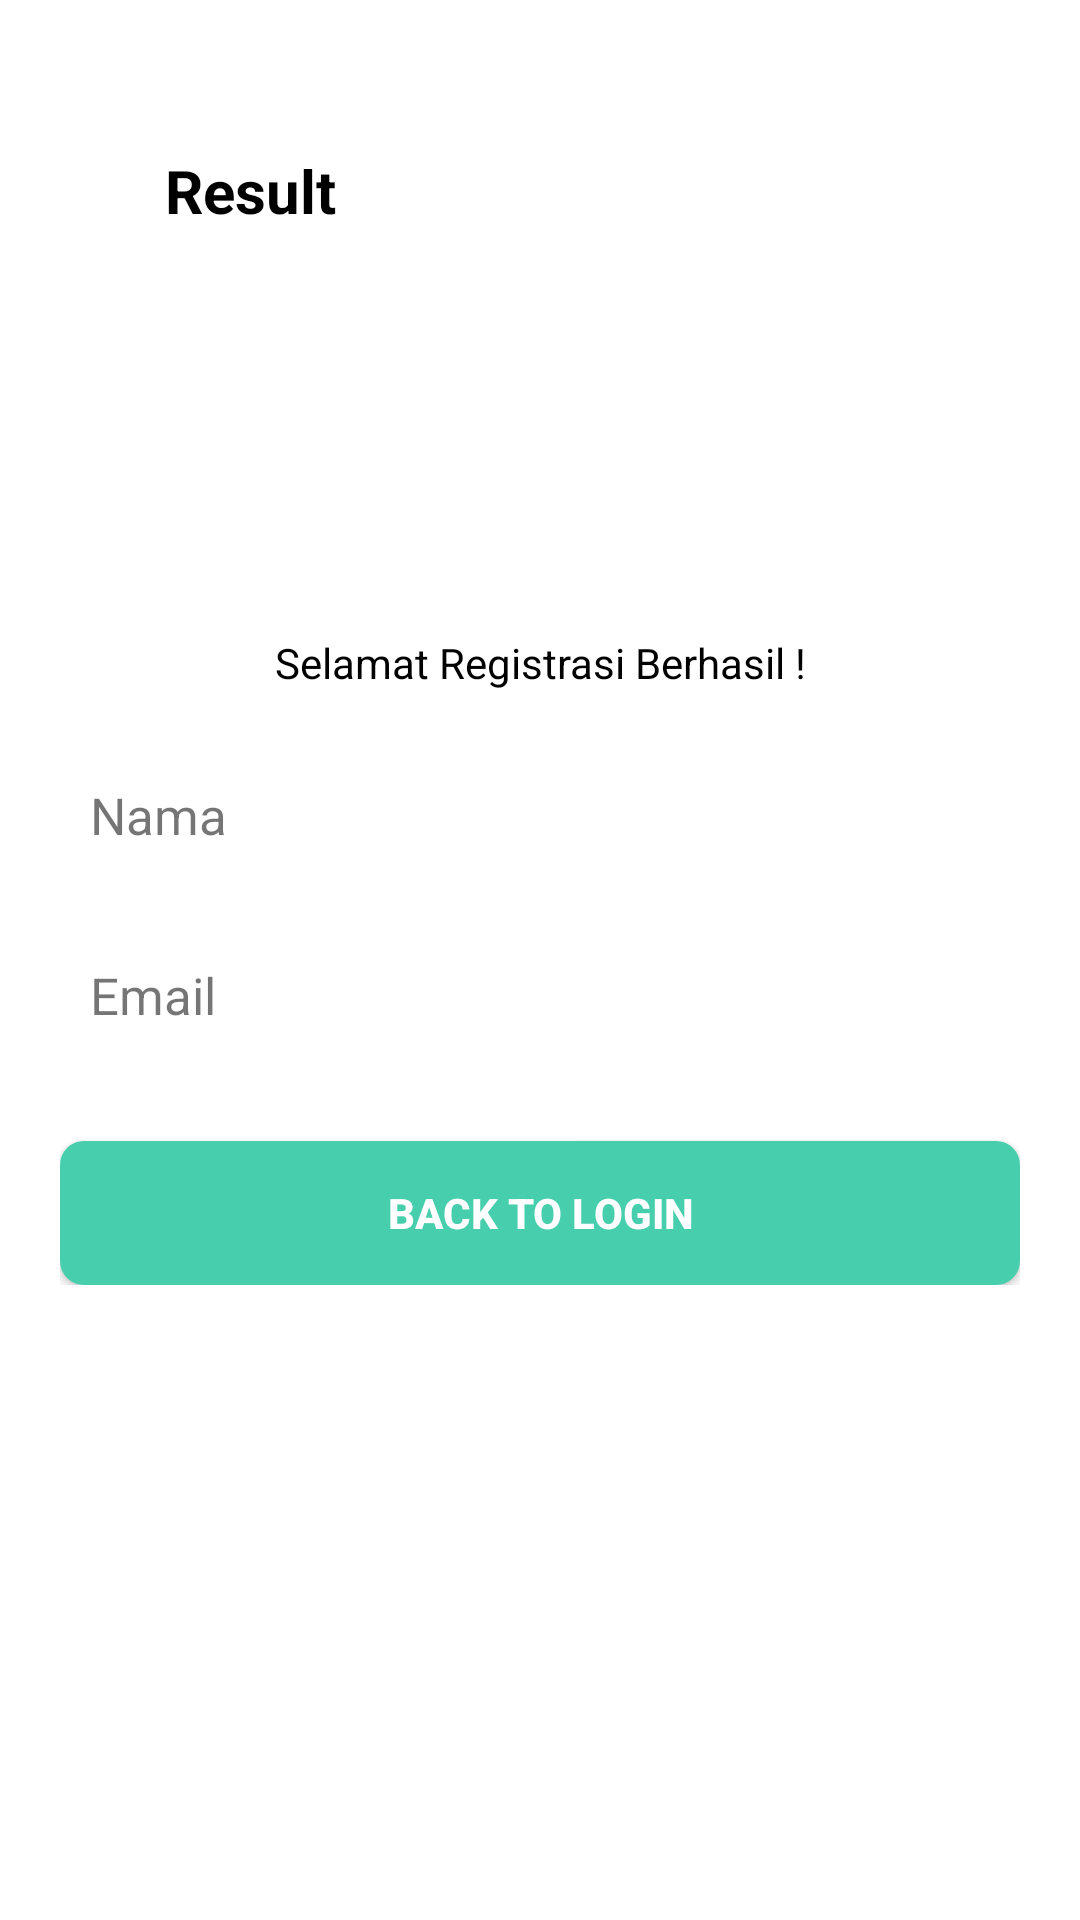

Here is an Android app screen rendered from its layout file. Give the layout XML and the strings, colors and styles it references.
<!-- AndroidManifest.xml: application theme Theme.RegisterNavigationApp -->
<!-- res/layout/fragment_result.xml -->
<?xml version="1.0" encoding="utf-8"?>
<RelativeLayout xmlns:android="http://schemas.android.com/apk/res/android"
    xmlns:tools="http://schemas.android.com/tools"
    android:layout_width="match_parent"
    android:layout_height="match_parent"
    tools:context=".ResultFragment">

    <TextView
        android:id="@+id/btnBack"
        android:layout_width="match_parent"
        android:layout_height="wrap_content"
        android:textSize="20sp"
        android:textStyle="bold"
        android:padding="50dp"
        android:drawableStart="@drawable/ic_back"
        android:textColor="@color/black"
        android:text=" Result"/>

    <LinearLayout
        android:layout_width="match_parent"
        android:layout_height="wrap_content"
        android:layout_centerInParent="true"
        android:layout_margin="20dp"
        android:orientation="vertical">

        <TextView
            android:layout_width="match_parent"
            android:layout_height="wrap_content"
            android:textColor="@color/black"
            android:gravity="center_horizontal"
            android:layout_marginBottom="20dp"
            android:text="Selamat Registrasi Berhasil !"/>

        <TextView
            android:id="@+id/tNama"
            android:layout_width="match_parent"
            android:layout_height="50dp"
            android:padding="10dp"
            android:background="@drawable/border_grey"
            android:textSize="17sp"
            android:layout_marginBottom="10dp"
            android:text="Nama"/>

        <TextView
            android:id="@+id/tEmail"
            android:layout_width="match_parent"
            android:layout_height="50dp"
            android:padding="10dp"
            android:background="@drawable/border_grey"
            android:textSize="17sp"
            android:layout_marginBottom="10dp"
            android:text="Email"/>

        <Button
            android:id="@+id/btnBackLogin"
            android:layout_width="match_parent"
            android:layout_height="wrap_content"
            android:background="@drawable/bg_mint"
            android:textColor="@color/white"
            android:textStyle="bold"
            android:layout_marginTop="10dp"
            android:text="Back to Login"/>

    </LinearLayout>


</RelativeLayout>
<!-- resources referenced by this layout -->
<resources>
  <color name="black">#FF000000</color>
  <color name="white">#FFFFFFFF</color>
  <!-- drawable bg_mint (drawable) -->
  <?xml version="1.0" encoding="utf-8"?>
  <shape xmlns:android="http://schemas.android.com/apk/res/android">
  
      <solid android:color="@color/mint_med"/>
      <corners android:radius="8dp"/>
  
  </shape>
  <style name="Theme.RegisterNavigationApp" parent="Theme.MaterialComponents.DayNight.DarkActionBar">
          
          <item name="colorPrimary">@color/purple_500</item>
          <item name="colorPrimaryVariant">@color/purple_700</item>
          <item name="colorOnPrimary">@color/white</item>
          
          <item name="colorSecondary">@color/teal_200</item>
          <item name="colorSecondaryVariant">@color/teal_700</item>
          <item name="colorOnSecondary">@color/black</item>
          
          <item name="android:statusBarColor" tools:targetApi="l">?attr/colorPrimaryVariant</item>
          
      </style>
  <color name="mint_med">#46CEAD</color>
  <!-- not gathered from this repository: default colours our renderer supplied (Android Studio template values) -->
  <color name="purple_500">#FF6200EE</color>
  <color name="purple_700">#FF3700B3</color>
  <color name="teal_200">#FF03DAC5</color>
  <color name="teal_700">#FF018786</color>
</resources>
